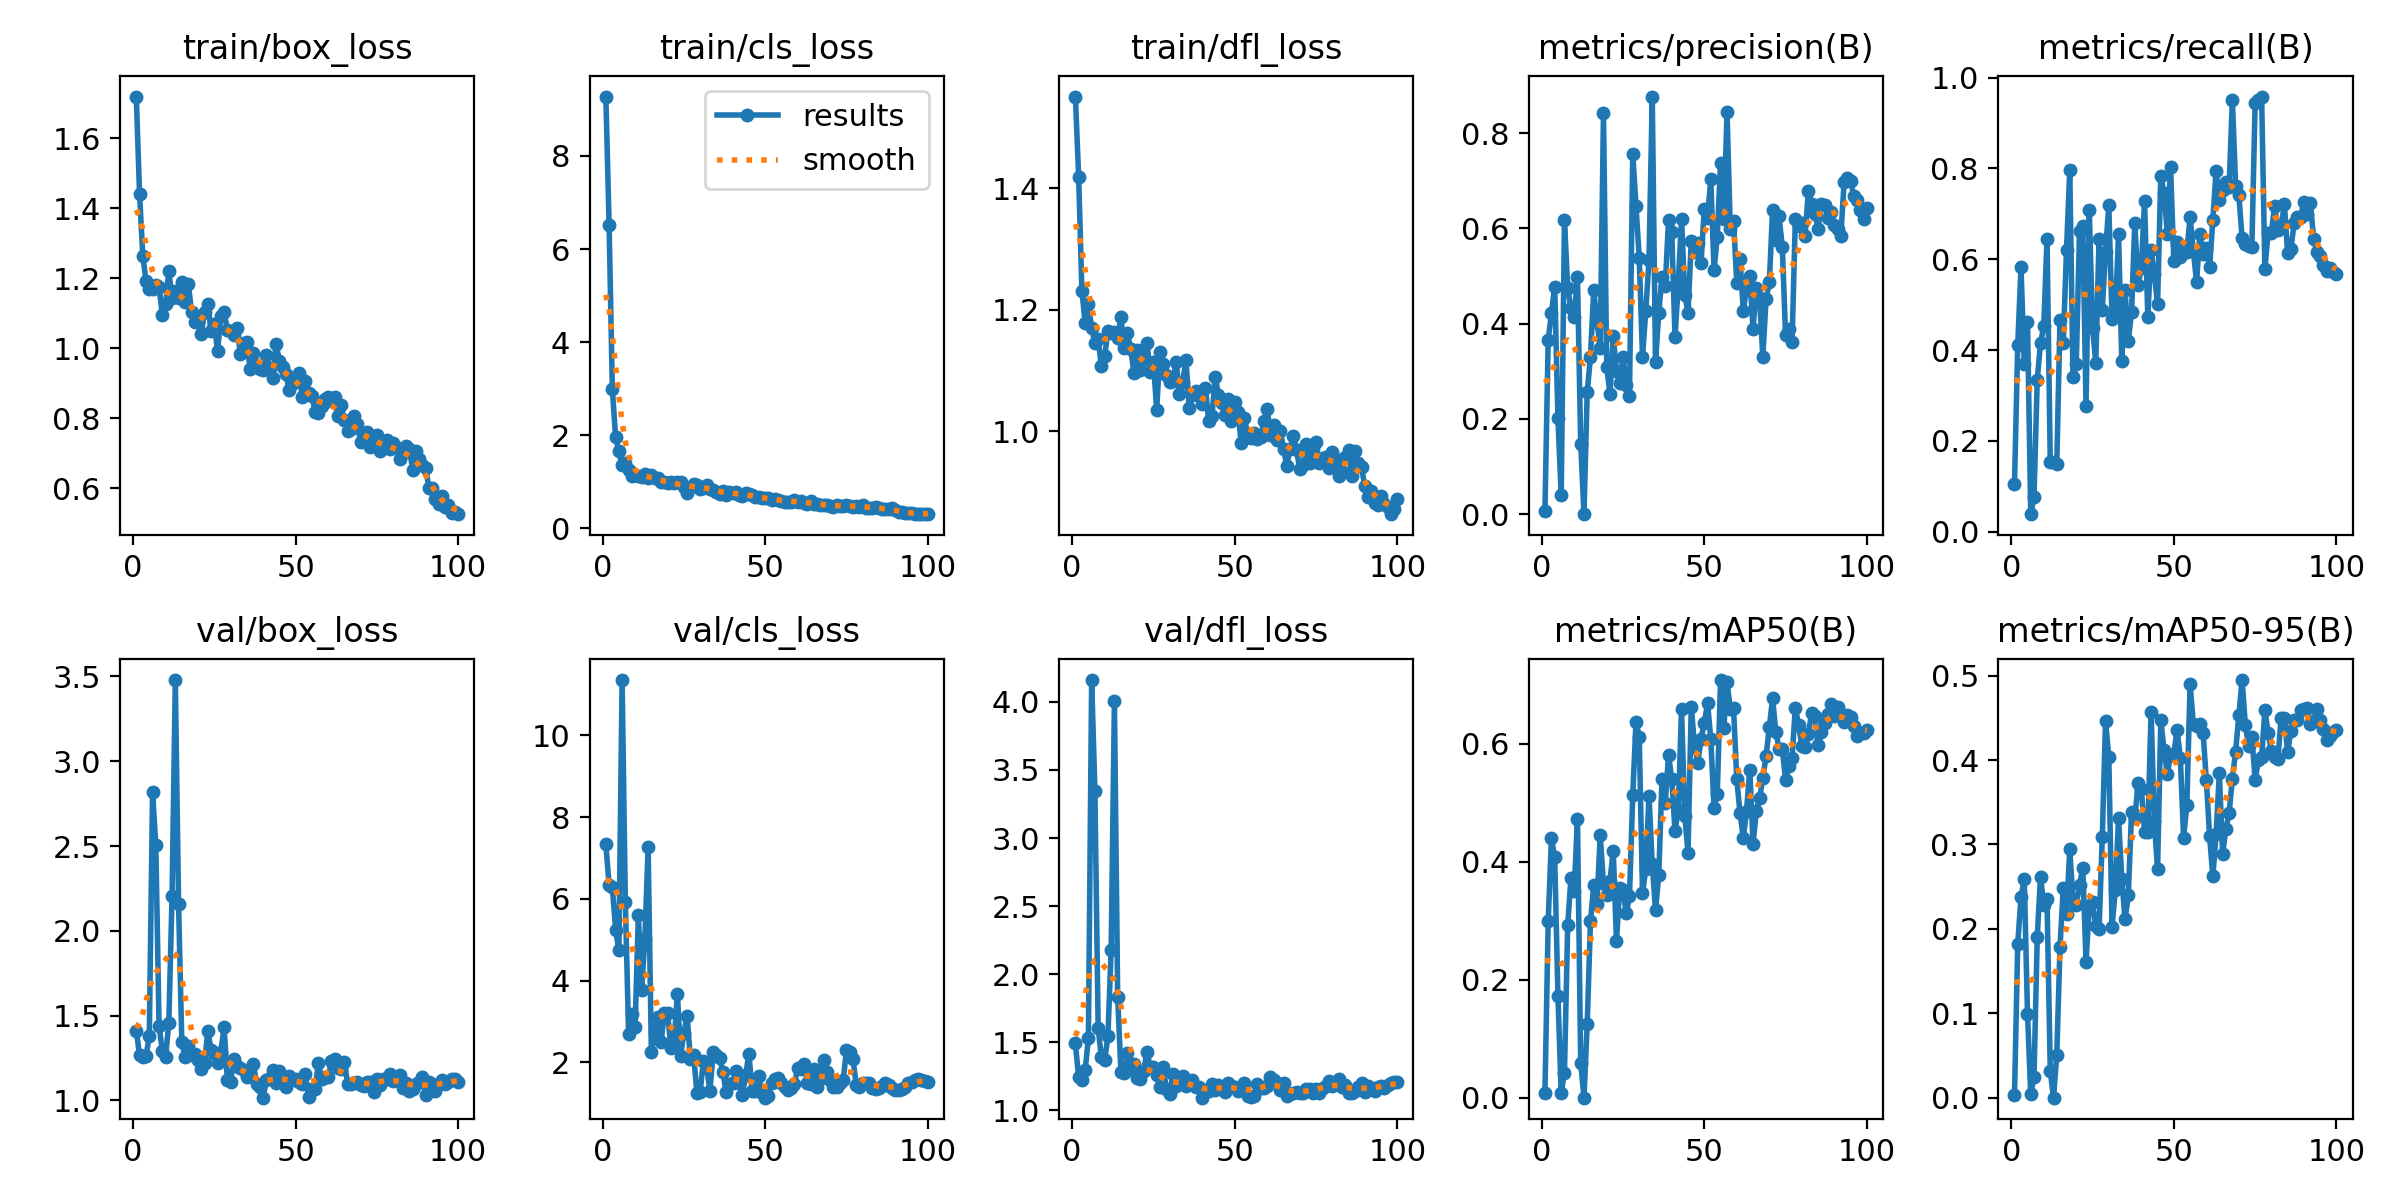

Source data for this figure (header and first rows):
epoch, time, train/box_loss, train/cls_loss, train/dfl_loss, metrics/precision(B), metrics/recall(B), metrics/mAP50(B), metrics/mAP50-95(B), val/box_loss, val/cls_loss, val/dfl_loss, lr/pg0, lr/pg1, lr/pg2
1, 3.86, 1.719, 9.277, 1.551, 0.00747, 0.1042, 0.00758, 0.00297, 1.409, 7.332, 1.492, 0.0001167, 0.0001167, 0.0001167
2, 7.461, 1.441, 6.527, 1.419, 0.3661, 0.4115, 0.2994, 0.1825, 1.271, 6.346, 1.242, 0.0002476, 0.0002476, 0.0002476
3, 11.44, 1.265, 2.987, 1.231, 0.4219, 0.5828, 0.4402, 0.2373, 1.255, 6.28, 1.222, 0.0003758, 0.0003758, 0.0003758
4, 15.22, 1.191, 1.962, 1.178, 0.4778, 0.3686, 0.4073, 0.2595, 1.262, 5.25, 1.294, 0.0005014, 0.0005014, 0.0005014
5, 18.98, 1.168, 1.661, 1.209, 0.2016, 0.461, 0.1722, 0.09953, 1.38, 4.737, 1.529, 0.0006244, 0.0006244, 0.0006244
6, 22.37, 1.171, 1.354, 1.17, 0.03978, 0.03846, 0.00796, 0.00415, 2.817, 11.36, 4.161, 0.0007447, 0.0007447, 0.0007447
7, 26.04, 1.182, 1.406, 1.144, 0.6167, 0.07692, 0.04273, 0.02447, 2.508, 5.911, 3.347, 0.0008624, 0.0008624, 0.0008624
8, 29.43, 1.176, 1.258, 1.151, 0.4753, 0.3349, 0.2929, 0.1907, 1.442, 2.699, 1.602, 0.0009774, 0.0009774, 0.0009774
9, 32.72, 1.095, 1.121, 1.107, 0.4328, 0.4145, 0.3719, 0.2619, 1.294, 3.17, 1.391, 0.00109, 0.00109, 0.00109
10, 37.14, 1.126, 1.155, 1.124, 0.4131, 0.4525, 0.3507, 0.2284, 1.255, 2.867, 1.368, 0.0012, 0.0012, 0.0012
11, 40.59, 1.22, 1.129, 1.164, 0.4991, 0.6453, 0.4731, 0.2355, 1.458, 5.594, 1.543, 0.001307, 0.001307, 0.001307
12, 44.18, 1.142, 1.112, 1.162, 0.1484, 0.1533, 0.05869, 0.03212, 2.205, 3.77, 2.18, 0.001411, 0.001411, 0.001411
13, 47.47, 1.163, 1.162, 1.163, 0.0001, 0.1538, 7e-05, 2e-05, 3.478, 5.011, 4.003, 0.001469, 0.001469, 0.001469
14, 50.79, 1.144, 1.084, 1.154, 0.2561, 0.1496, 0.1249, 0.0506, 2.158, 7.265, 1.835, 0.001452, 0.001452, 0.001452
15, 54.21, 1.189, 1.149, 1.187, 0.3304, 0.4663, 0.2989, 0.1786, 1.343, 2.246, 1.283, 0.001436, 0.001436, 0.001436
16, 57.69, 1.133, 1.073, 1.137, 0.4703, 0.4145, 0.3602, 0.2484, 1.256, 2.739, 1.276, 0.001419, 0.001419, 0.001419
17, 61.1, 1.184, 1.076, 1.161, 0.4043, 0.6213, 0.3287, 0.2182, 1.319, 3.102, 1.421, 0.001403, 0.001403, 0.001403
18, 64.6, 1.105, 1.003, 1.136, 0.3496, 0.7964, 0.4446, 0.2943, 1.27, 2.503, 1.302, 0.001386, 0.001386, 0.001386
19, 68.23, 1.074, 0.9929, 1.096, 0.8426, 0.3403, 0.3636, 0.2326, 1.275, 3.207, 1.337, 0.00137, 0.00137, 0.00137
20, 71.65, 1.077, 0.9648, 1.134, 0.3089, 0.3703, 0.343, 0.2286, 1.239, 3.204, 1.239, 0.001353, 0.001353, 0.001353
21, 75.01, 1.042, 0.9974, 1.101, 0.2532, 0.6613, 0.3678, 0.2518, 1.188, 2.356, 1.234, 0.001337, 0.001337, 0.001337
22, 78.97, 1.104, 0.9686, 1.118, 0.3733, 0.6725, 0.419, 0.2719, 1.224, 2.521, 1.292, 0.00132, 0.00132, 0.00132
23, 83.21, 1.126, 0.9902, 1.146, 0.3015, 0.2778, 0.2655, 0.1611, 1.41, 3.673, 1.43, 0.001304, 0.001304, 0.001304
24, 86.55, 1.049, 0.9997, 1.097, 0.2747, 0.7078, 0.3562, 0.2266, 1.299, 2.161, 1.321, 0.001287, 0.001287, 0.001287
25, 89.85, 1.07, 0.8833, 1.113, 0.331, 0.4487, 0.3524, 0.2315, 1.281, 2.727, 1.321, 0.001271, 0.001271, 0.001271
26, 93.64, 0.9911, 0.7659, 1.035, 0.2705, 0.3718, 0.3127, 0.2032, 1.221, 3.13, 1.257, 0.001254, 0.001254, 0.001254
27, 97.78, 1.093, 0.8952, 1.131, 0.2489, 0.644, 0.3414, 0.1995, 1.285, 2.077, 1.175, 0.001238, 0.001238, 0.001238
28, 101.1, 1.105, 0.9536, 1.11, 0.7568, 0.489, 0.5124, 0.3086, 1.433, 2.168, 1.316, 0.001221, 0.001221, 0.001221
29, 105.4, 1.053, 0.942, 1.092, 0.6475, 0.617, 0.6377, 0.4466, 1.121, 1.256, 1.157, 0.001205, 0.001205, 0.001205
30, 108.9, 1.05, 0.8554, 1.082, 0.5381, 0.7185, 0.6116, 0.4035, 1.108, 1.277, 1.119, 0.001188, 0.001188, 0.001188
31, 112.1, 1.037, 0.8767, 1.083, 0.3306, 0.468, 0.3465, 0.2025, 1.246, 2.039, 1.269, 0.001172, 0.001172, 0.001172
32, 115.6, 1.059, 0.9404, 1.114, 0.426, 0.4779, 0.3871, 0.2455, 1.203, 1.887, 1.18, 0.001155, 0.001155, 0.001155
33, 118.9, 0.9838, 0.8432, 1.061, 0.5337, 0.6549, 0.5115, 0.331, 1.189, 1.289, 1.209, 0.001139, 0.001139, 0.001139
34, 122.2, 1.016, 0.8306, 1.081, 0.877, 0.375, 0.3958, 0.259, 1.177, 2.246, 1.252, 0.001122, 0.001122, 0.001122
35, 125.5, 1.017, 0.7713, 1.117, 0.3198, 0.5326, 0.318, 0.2113, 1.137, 2.17, 1.177, 0.001106, 0.001106, 0.001106
36, 128.8, 0.9411, 0.7474, 1.037, 0.4227, 0.4204, 0.3769, 0.2397, 1.158, 2.116, 1.211, 0.001089, 0.001089, 0.001089
37, 132.4, 0.9854, 0.7986, 1.059, 0.4987, 0.4834, 0.5404, 0.3386, 1.215, 1.753, 1.221, 0.001073, 0.001073, 0.001073
38, 135.9, 0.9509, 0.7125, 1.065, 0.4797, 0.6795, 0.4999, 0.3309, 1.099, 1.262, 1.171, 0.001056, 0.001056, 0.001056
39, 139.2, 0.9397, 0.7784, 1.059, 0.617, 0.5427, 0.5808, 0.3728, 1.082, 1.479, 1.17, 0.00104, 0.00104, 0.00104
40, 142.6, 0.939, 0.7573, 1.044, 0.5926, 0.5812, 0.5406, 0.3662, 1.017, 1.493, 1.094, 0.001023, 0.001023, 0.001023
41, 145.9, 0.9804, 0.7898, 1.071, 0.3712, 0.728, 0.4528, 0.3151, 1.123, 1.784, 1.144, 0.001007, 0.001007, 0.001007
42, 150.3, 0.9437, 0.7135, 1.016, 0.4833, 0.4718, 0.487, 0.3153, 1.132, 1.495, 1.141, 0.0009904, 0.0009904, 0.0009904
43, 154.1, 0.9148, 0.7055, 1.025, 0.6207, 0.6213, 0.6583, 0.457, 1.179, 1.192, 1.193, 0.0009739, 0.0009739, 0.0009739
44, 158.3, 1.013, 0.7602, 1.09, 0.461, 0.5673, 0.478, 0.3277, 1.106, 1.692, 1.153, 0.0009574, 0.0009574, 0.0009574
45, 161.6, 0.9639, 0.7299, 1.06, 0.4224, 0.5011, 0.4155, 0.2706, 1.175, 2.207, 1.189, 0.0009409, 0.0009409, 0.0009409
46, 164.9, 0.9476, 0.7113, 1.046, 0.5742, 0.7836, 0.663, 0.4473, 1.119, 1.288, 1.16, 0.0009244, 0.0009244, 0.0009244
47, 168.3, 0.9252, 0.6751, 1.026, 0.5511, 0.7463, 0.5961, 0.4116, 1.079, 1.294, 1.134, 0.0009078, 0.0009078, 0.0009078
48, 171.7, 0.8814, 0.6709, 1.052, 0.5703, 0.6565, 0.5676, 0.3834, 1.144, 1.661, 1.202, 0.0008913, 0.0008913, 0.0008913
49, 175.1, 0.8986, 0.6497, 1.017, 0.527, 0.8031, 0.6089, 0.4058, 1.118, 1.253, 1.177, 0.0008748, 0.0008748, 0.0008748
50, 178.5, 0.9185, 0.6428, 1.048, 0.6415, 0.5956, 0.6345, 0.4071, 1.127, 1.132, 1.173, 0.0008583, 0.0008583, 0.0008583
51, 181.8, 0.93, 0.6561, 1.032, 0.622, 0.6378, 0.6691, 0.436, 1.107, 1.185, 1.142, 0.0008418, 0.0008418, 0.0008418
52, 185.2, 0.8611, 0.6087, 0.9797, 0.7039, 0.6058, 0.6081, 0.4028, 1.099, 1.498, 1.175, 0.0008253, 0.0008253, 0.0008253
53, 188.5, 0.9063, 0.6334, 1.022, 0.5125, 0.617, 0.4916, 0.3082, 1.154, 1.584, 1.2, 0.0008088, 0.0008088, 0.0008088
54, 192.5, 0.8712, 0.6204, 0.9928, 0.583, 0.6165, 0.5154, 0.3463, 1.023, 1.624, 1.108, 0.0007923, 0.0007923, 0.0007923
55, 196.4, 0.8637, 0.5886, 0.989, 0.7384, 0.6928, 0.708, 0.49, 1.066, 1.498, 1.102, 0.0007758, 0.0007758, 0.0007758
56, 199.9, 0.8183, 0.5685, 0.9971, 0.6193, 0.6176, 0.6262, 0.4429, 1.067, 1.386, 1.107, 0.0007593, 0.0007593, 0.0007593
57, 203.8, 0.8152, 0.5732, 0.9863, 0.8441, 0.5502, 0.7042, 0.4403, 1.223, 1.31, 1.194, 0.0007428, 0.0007428, 0.0007428
58, 207.2, 0.8353, 0.57, 0.9901, 0.5982, 0.655, 0.6594, 0.4425, 1.128, 1.372, 1.164, 0.0007263, 0.0007263, 0.0007263
59, 210.5, 0.8561, 0.6193, 1.017, 0.6162, 0.6105, 0.6606, 0.4324, 1.138, 1.471, 1.163, 0.0007098, 0.0007098, 0.0007098
60, 213.9, 0.8616, 0.5577, 1.036, 0.485, 0.6238, 0.5395, 0.3761, 1.137, 1.864, 1.182, 0.0006933, 0.0006933, 0.0006933
... 40 more rows
